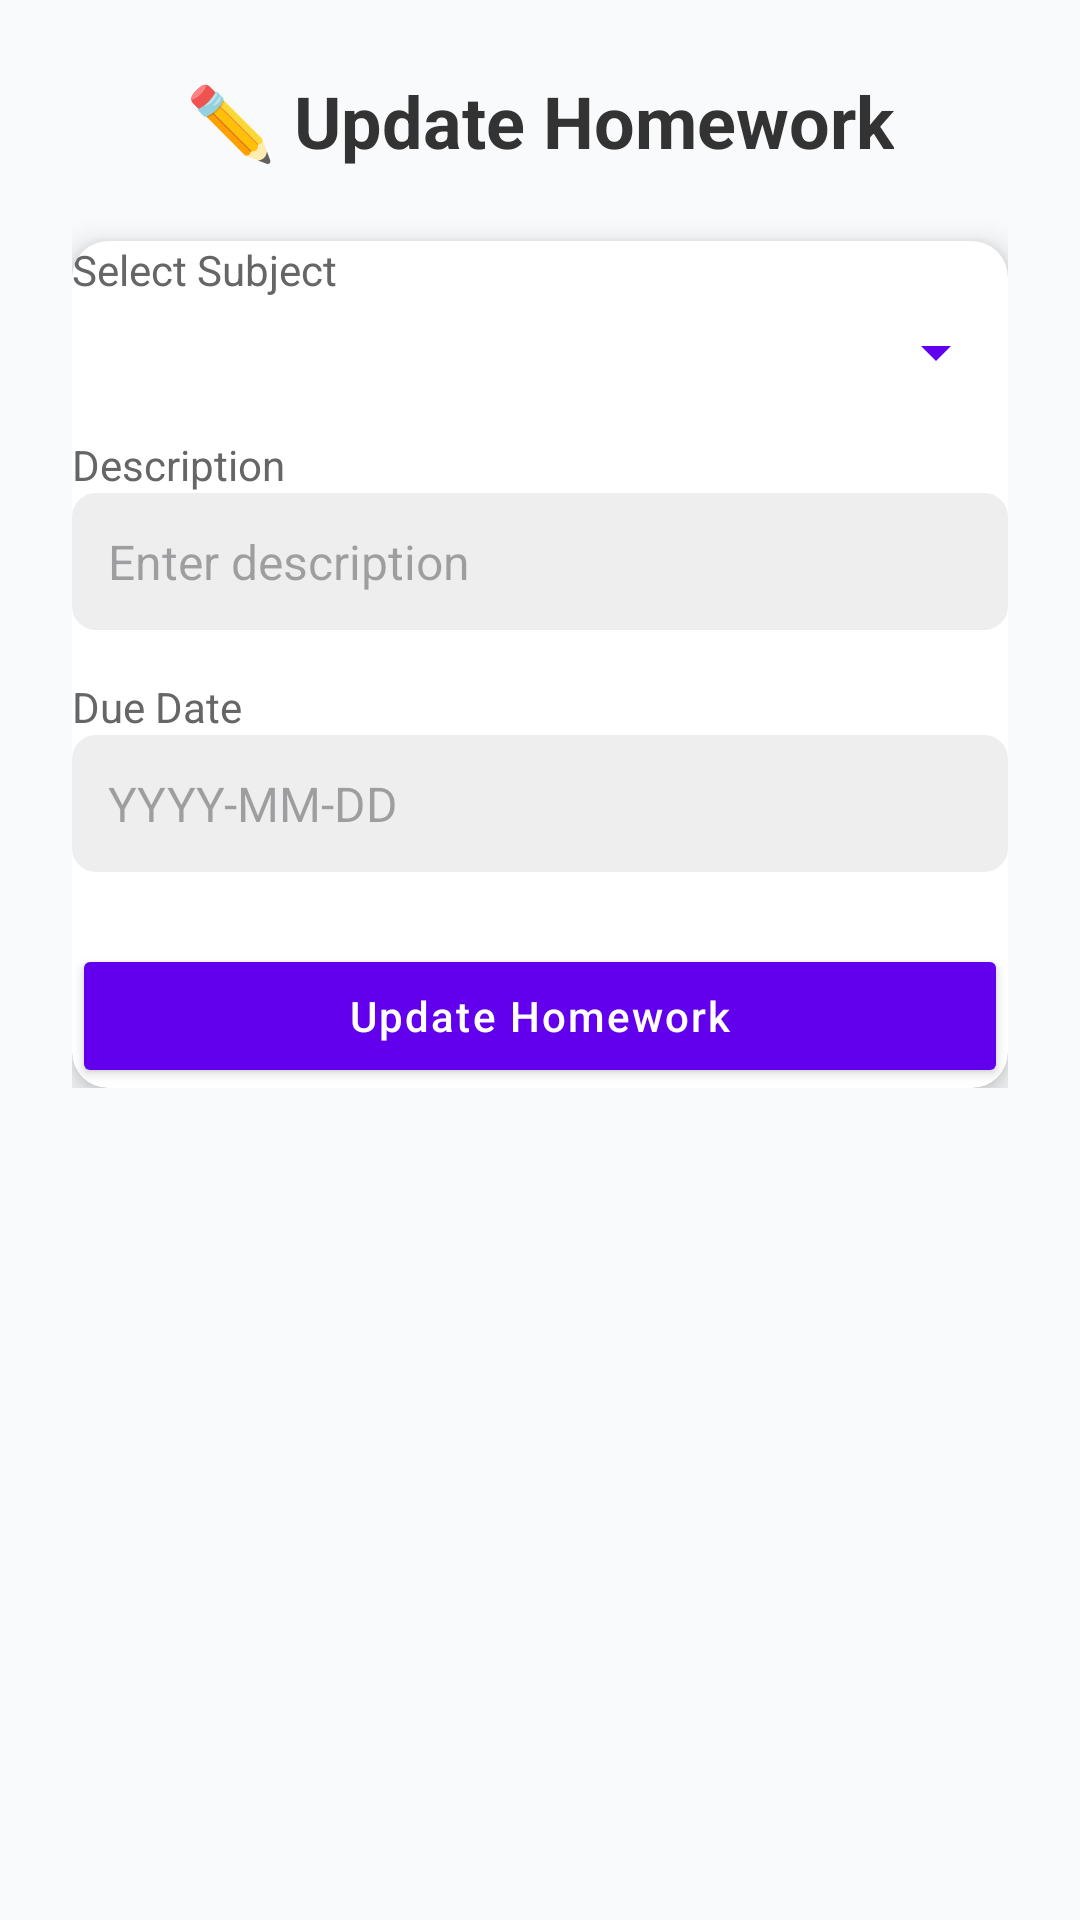

Android layout source for this screen:
<!-- AndroidManifest.xml: application theme Theme.HomeworkTrackerApp -->
<!-- res/layout/activity_update_homework.xml -->
<?xml version="1.0" encoding="utf-8"?>
<ScrollView xmlns:android="http://schemas.android.com/apk/res/android"
    xmlns:app="http://schemas.android.com/apk/res-auto"
    android:layout_width="match_parent"
    android:layout_height="match_parent"
    android:background="#F9FAFB">

    <LinearLayout
        android:layout_width="match_parent"
        android:layout_height="wrap_content"
        android:orientation="vertical"
        android:padding="24dp">

        
        <TextView
            android:id="@+id/tvUpdateHeader"
            android:layout_width="wrap_content"
            android:layout_height="wrap_content"
            android:text="✏️ Update Homework"
            android:textSize="24sp"
            android:textStyle="bold"
            android:textColor="#333"
            android:layout_gravity="center"
            android:layout_marginBottom="24dp" />

        
        <androidx.cardview.widget.CardView
            android:layout_width="match_parent"
            android:layout_height="wrap_content"
            app:cardCornerRadius="12dp"
            app:cardElevation="6dp"
            app:cardBackgroundColor="#FFFFFF"
            android:padding="20dp">

            <LinearLayout
                android:layout_width="match_parent"
                android:layout_height="wrap_content"
                android:orientation="vertical">

                
                <TextView
                    android:layout_width="wrap_content"
                    android:layout_height="wrap_content"
                    android:text="Select Subject"
                    android:textColor="#666666"
                    android:layout_marginBottom="6dp" />

                <Spinner
                    android:id="@+id/spinnerSubjects"
                    android:layout_width="match_parent"
                    android:layout_height="wrap_content"
                    android:spinnerMode="dropdown"
                    android:backgroundTint="#6200EE"
                    android:popupBackground="#FFFFFF" />

                
                <TextView
                    android:layout_width="wrap_content"
                    android:layout_height="wrap_content"
                    android:text="Description"
                    android:textColor="#666666"
                    android:layout_marginTop="16dp" />

                <EditText
                    android:id="@+id/etUpdateDescription"
                    android:layout_width="match_parent"
                    android:layout_height="wrap_content"
                    android:hint="Enter description"
                    android:background="@drawable/edittext_background"
                    android:padding="12dp"
                    android:textColor="#000000"
                    android:textSize="16sp" />

                
                <TextView
                    android:layout_width="wrap_content"
                    android:layout_height="wrap_content"
                    android:text="Due Date"
                    android:textColor="#666666"
                    android:layout_marginTop="16dp" />

                <EditText
                    android:id="@+id/etUpdateDueDate"
                    android:layout_width="match_parent"
                    android:layout_height="wrap_content"
                    android:hint="YYYY-MM-DD"
                    android:background="@drawable/edittext_background"
                    android:padding="12dp"
                    android:textColor="#000000"
                    android:textSize="16sp" />

                
                <Button
                    android:id="@+id/btnUpdateHomework"
                    android:layout_width="match_parent"
                    android:layout_height="wrap_content"
                    android:text="Update Homework"
                    android:layout_marginTop="24dp"
                    android:textColor="#FFFFFF"
                    android:backgroundTint="#6200EE"
                    android:letterSpacing="0.05"
                    android:textAllCaps="false" />
            </LinearLayout>
        </androidx.cardview.widget.CardView>
    </LinearLayout>
</ScrollView>
<!-- resources referenced by this layout -->
<resources>
  <!-- drawable edittext_background (drawable) -->
  <shape xmlns:android="http://schemas.android.com/apk/res/android">
      <solid android:color="#EEEEEE"/>
      <corners android:radius="8dp"/>
      <padding
          android:left="8dp"
          android:top="8dp"
          android:right="8dp"
          android:bottom="8dp" />
  </shape>
  <style name="Theme.HomeworkTrackerApp" parent="Base.Theme.HomeworkTrackerApp" />
  <style name="Base.Theme.HomeworkTrackerApp" parent="Theme.Material3.DayNight.NoActionBar">
          
          
      </style>
</resources>
